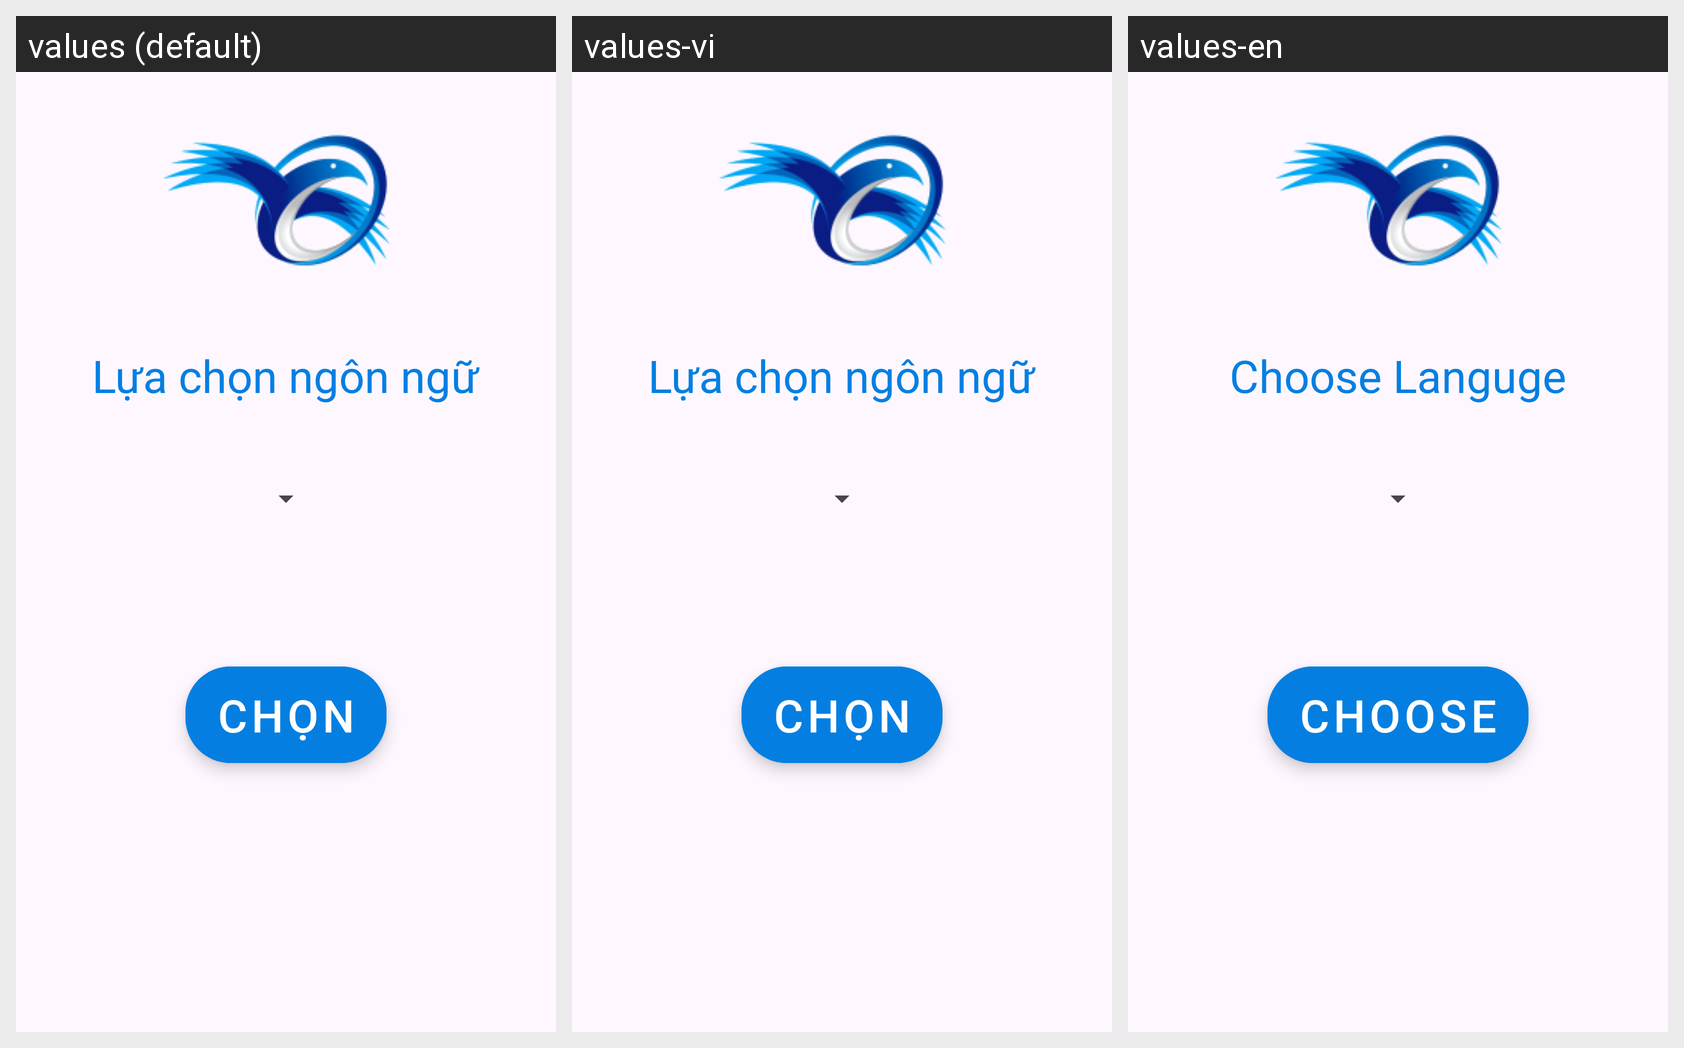

For this localized Android screen grid, give each drawn string resource with its value in every locale shown.
Android screen res/layout/activity_select_language.xml rendered under 3 locales, left to right: values (default), values-vi, values-en. Device: Nexus 5 (rendered at 1080×1920; each locale shown at half size, 540×960, under a caption strip naming it); theme Theme.Ltdd_App_mang_xa_hoi.
Strings drawn on this screen, with the default value and each locale's value (text and hints the layout hard-codes, and strings that could not be matched under every locale, appear in the picture but are not listed):

chooselanguage
  values: Lựa chọn ngôn ngữ
  values-vi: Lựa chọn ngôn ngữ
  values-en: Choose Languge

choose
  values: Chọn
  values-vi: Chọn
  values-en: Choose
